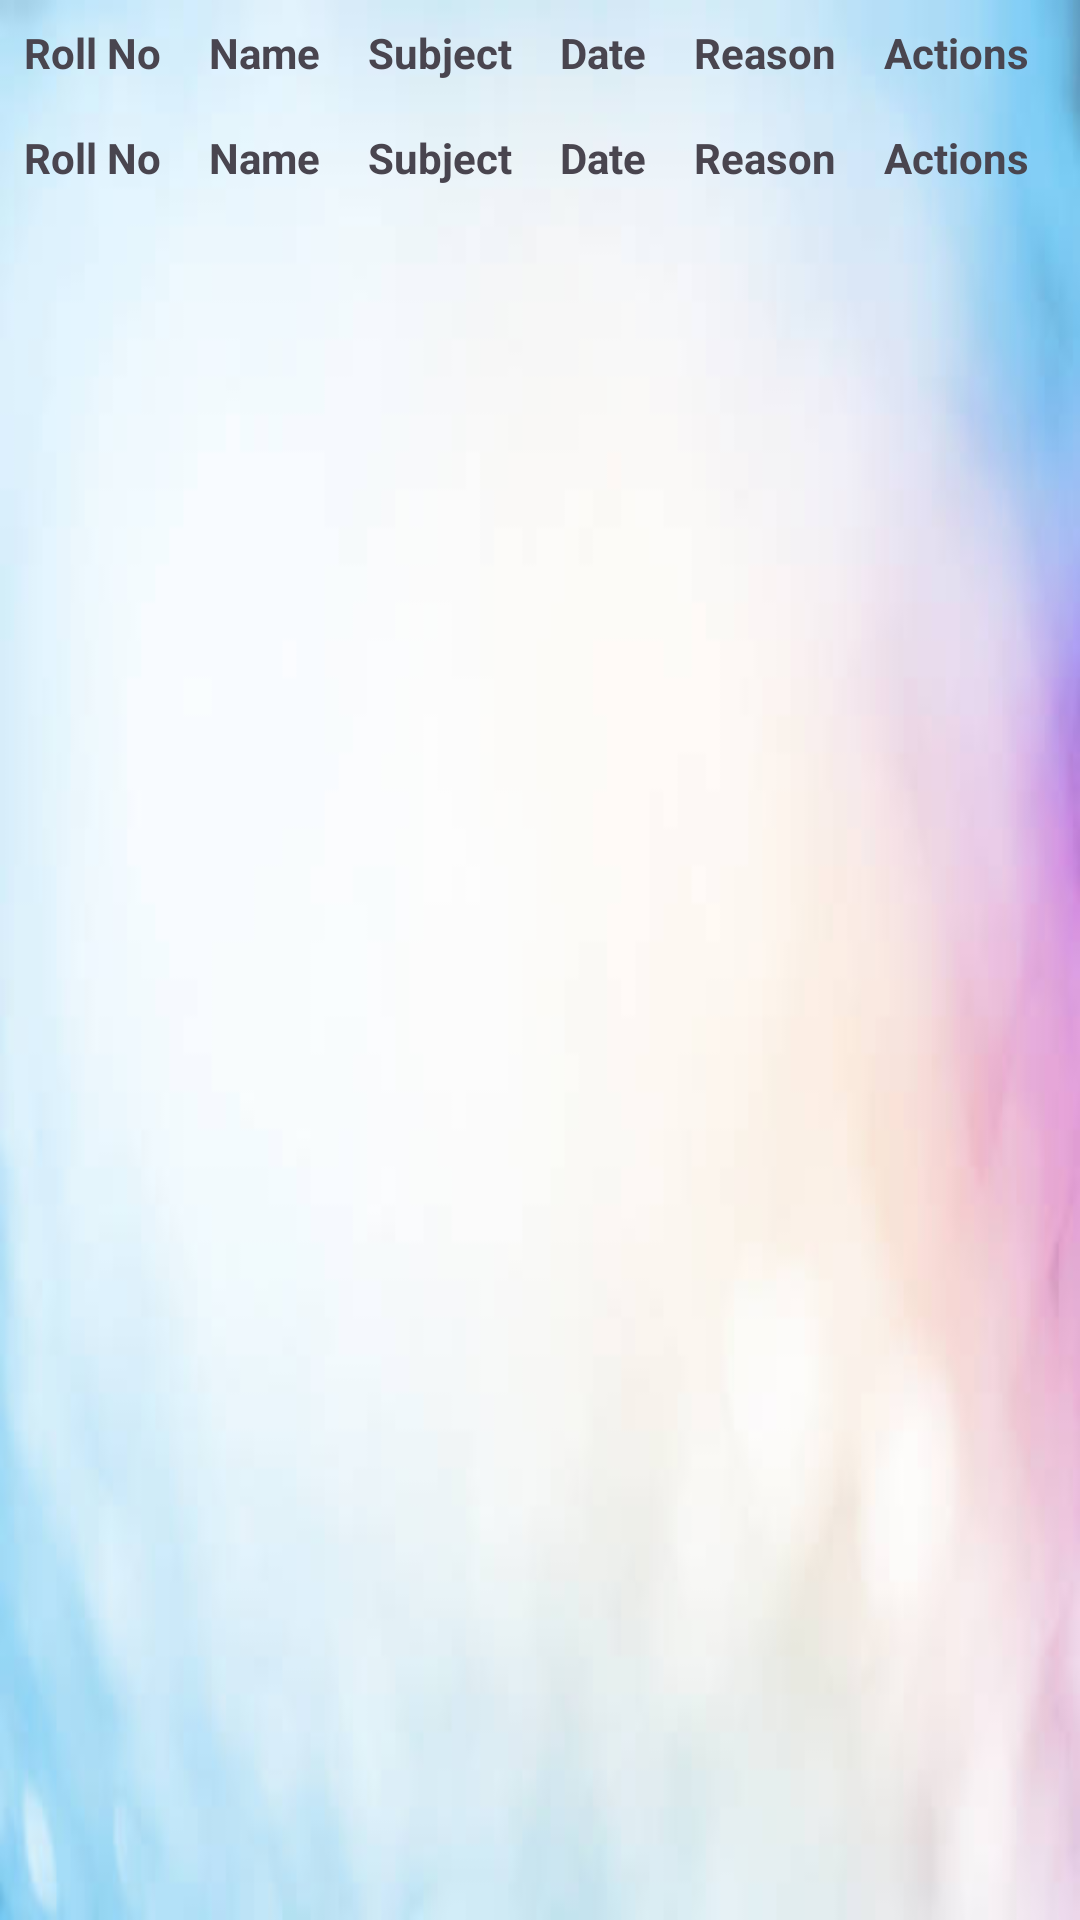

Here is an Android app screen rendered from its layout file. Give the layout XML and the strings, colors and styles it references.
<!-- AndroidManifest.xml: application theme Theme.QRAttendance -->
<!-- res/layout/activity_all_applications.xml -->
<?xml version="1.0" encoding="utf-8"?>
<LinearLayout xmlns:android="http://schemas.android.com/apk/res/android"
    android:layout_width="match_parent"
    android:layout_height="match_parent"
    android:background="@drawable/applications_background"
    android:orientation="vertical">

    <HorizontalScrollView
        android:layout_width="wrap_content"
        android:layout_height="wrap_content">

        <TableLayout
            android:id="@+id/data_table2"
            android:layout_width="wrap_content"
            android:layout_height="wrap_content"
            android:stretchColumns="*">

            <TableRow>

                <TextView
                    android:layout_width="wrap_content"
                    android:layout_height="wrap_content"
                    android:padding="8dp"
                    android:text="Roll No"
                    android:textStyle="bold" />

                <TextView
                    android:layout_width="wrap_content"
                    android:layout_height="wrap_content"
                    android:padding="8dp"
                    android:text="Name"
                    android:textStyle="bold" />

                <TextView
                    android:layout_width="wrap_content"
                    android:layout_height="wrap_content"
                    android:padding="8dp"
                    android:text="Subject"
                    android:textStyle="bold" />

                <TextView
                    android:layout_width="wrap_content"
                    android:layout_height="wrap_content"
                    android:padding="8dp"
                    android:text="Date"
                    android:textStyle="bold" />

                <TextView
                    android:layout_width="wrap_content"
                    android:layout_height="wrap_content"
                    android:padding="8dp"
                    android:text="Reason"
                    android:textStyle="bold" />

                <TextView
                    android:layout_width="wrap_content"
                    android:layout_height="wrap_content"
                    android:padding="8dp"
                    android:text="Actions"
                    android:textStyle="bold" />
            </TableRow>

        </TableLayout>

    </HorizontalScrollView>

    <ScrollView
        android:layout_width="match_parent"
        android:layout_height="match_parent">

        <HorizontalScrollView
            android:layout_width="match_parent"
            android:layout_height="wrap_content">

            <TableLayout
                android:id="@+id/data_table"
                android:layout_width="wrap_content"
                android:layout_height="wrap_content"
                android:stretchColumns="*">

                
                <TableRow>

                    <TextView
                        android:layout_width="wrap_content"
                        android:layout_height="wrap_content"
                        android:padding="8dp"
                        android:text="Roll No"
                        android:textStyle="bold" />

                    <TextView
                        android:layout_width="wrap_content"
                        android:layout_height="wrap_content"
                        android:padding="8dp"
                        android:text="Name"
                        android:textStyle="bold" />

                    <TextView
                        android:layout_width="wrap_content"
                        android:layout_height="wrap_content"
                        android:padding="8dp"
                        android:text="Subject"
                        android:textStyle="bold" />

                    <TextView
                        android:layout_width="wrap_content"
                        android:layout_height="wrap_content"
                        android:padding="8dp"
                        android:text="Date"
                        android:textStyle="bold" />

                    <TextView
                        android:layout_width="wrap_content"
                        android:layout_height="wrap_content"
                        android:padding="8dp"
                        android:text="Reason"
                        android:textStyle="bold" />

                    <TextView
                        android:layout_width="wrap_content"
                        android:layout_height="wrap_content"
                        android:padding="8dp"
                        android:text="Actions"
                        android:textStyle="bold" />
                </TableRow>

            </TableLayout>
        </HorizontalScrollView>
    </ScrollView>
</LinearLayout>
<!-- resources referenced by this layout -->
<resources>
  <!-- drawable applications_background: png bitmap (drawable, 76161 bytes) -->
  <style name="Theme.QRAttendance" parent="Base.Theme.QRAttendance" />
  <style name="Base.Theme.QRAttendance" parent="Theme.Material3.DayNight.NoActionBar">
          
          
      </style>
</resources>
